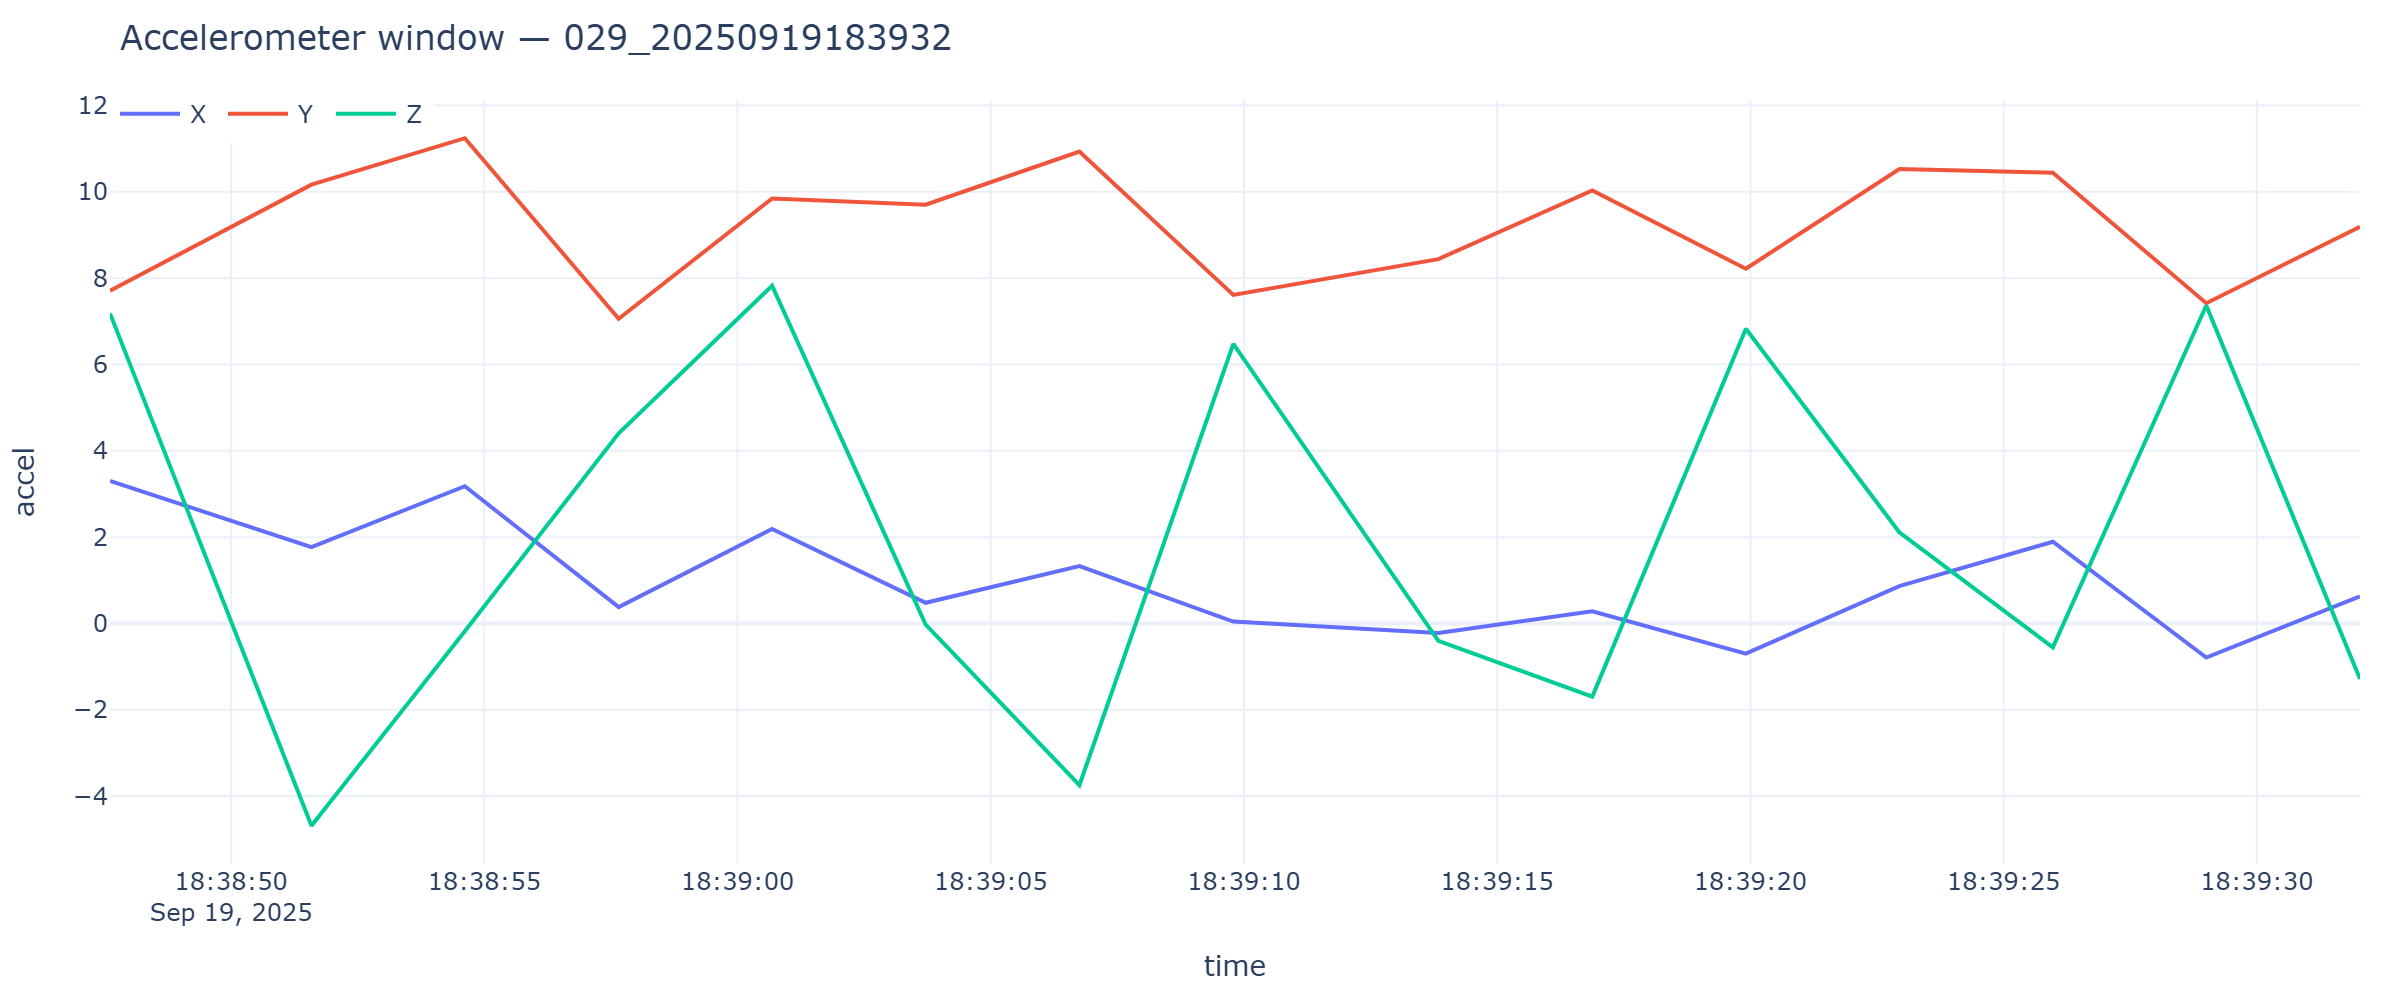

The table this chart was drawn from, first rows:
timestamp, x, y, z
2025-09-19T18:38:47.608, 3.302, 7.709, 7.185
2025-09-19T18:38:51.586, 1.767, 10.17, -4.688
2025-09-19T18:38:54.615, 3.179, 11.24, -0.1796
2025-09-19T18:38:57.653, 0.3783, 7.061, 4.405
2025-09-19T18:39:00.682, 2.191, 9.845, 7.824
2025-09-19T18:39:03.715, 0.4788, 9.704, -0.02634
2025-09-19T18:39:06.751, 1.331, 10.93, -3.747
2025-09-19T18:39:09.790, 0.0431, 7.614, 6.476
2025-09-19T18:39:13.839, -0.2203, 8.442, -0.4046
2025-09-19T18:39:16.879, 0.2825, 10.03, -1.695
2025-09-19T18:39:19.911, -0.6991, 8.219, 6.828
2025-09-19T18:39:22.941, 0.8643, 10.53, 2.112
2025-09-19T18:39:25.973, 1.894, 10.44, -0.5531
2025-09-19T18:39:29.002, -0.7901, 7.42, 7.367
2025-09-19T18:39:32.038, 0.6273, 9.189, -1.286
